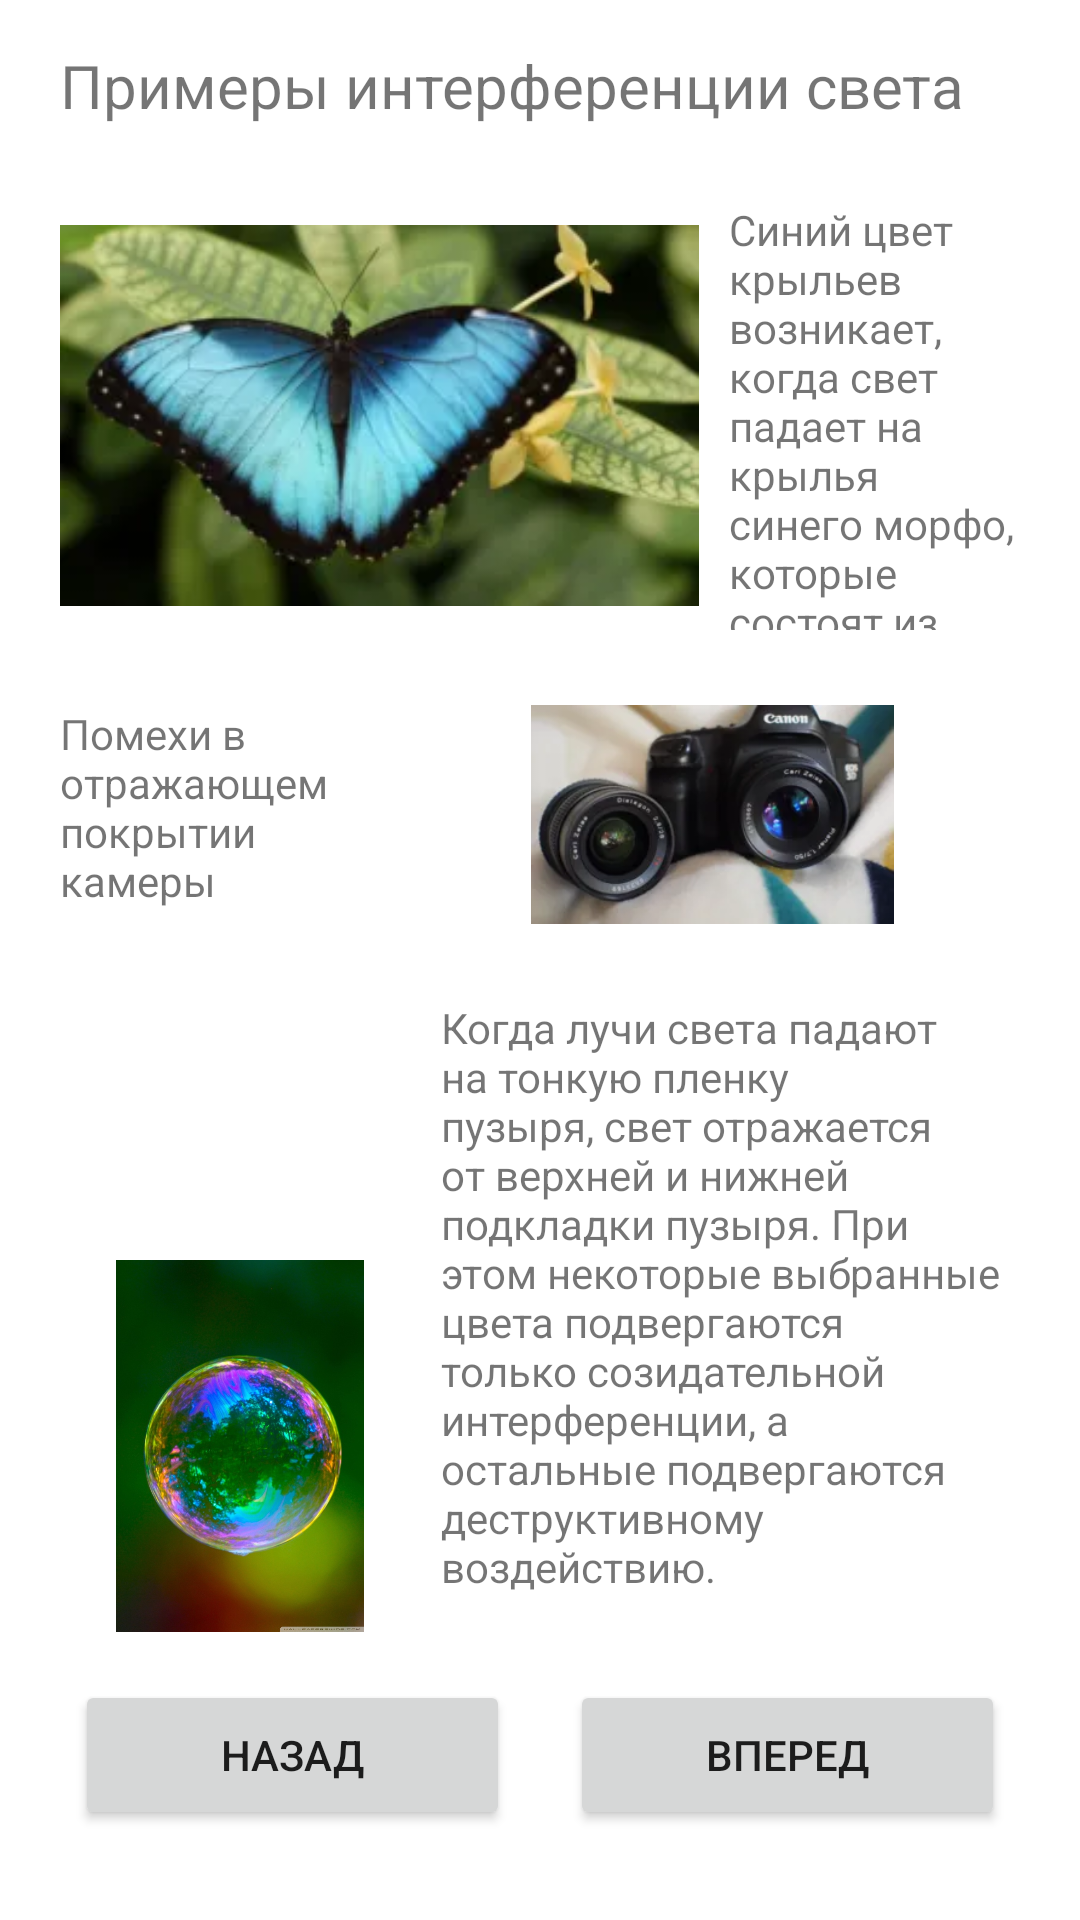

Android layout source for this screen:
<!-- AndroidManifest.xml: application theme Theme.1314 -->
<!-- res/layout/fragment_result1212.xml -->
<?xml version="1.0" encoding="utf-8"?>
<RelativeLayout xmlns:android="http://schemas.android.com/apk/res/android"
    xmlns:app="http://schemas.android.com/apk/res-auto"
    xmlns:tools="http://schemas.android.com/tools"
    android:layout_width="match_parent"
    android:layout_height="match_parent"
    tools:context=".Result12Fragment12">

    


    <RelativeLayout
        android:layout_width="match_parent"
        android:layout_height="match_parent"
        tools:context=".Result12Fragment12">

        


        <Button
            android:id="@+id/button37"
            android:layout_width="145dp"
            android:layout_height="50dp"
            android:layout_alignParentStart="true"
            android:layout_alignParentBottom="true"
            android:layout_marginStart="25dp"
            android:layout_marginBottom="30dp"
            android:text="Назад" />

        <Button
            android:id="@+id/button38"
            android:layout_width="145dp"
            android:layout_height="50dp"
            android:layout_alignParentEnd="true"
            android:layout_alignParentBottom="true"
            android:layout_marginEnd="25dp"
            android:layout_marginBottom="30dp"
            android:text="Вперед" />

        <TextView
            android:id="@+id/textView37"
            android:layout_width="348dp"
            android:layout_height="wrap_content"
            android:layout_alignParentStart="true"
            android:layout_alignParentTop="true"
            android:layout_alignParentEnd="true"
            android:layout_marginStart="20dp"
            android:layout_marginTop="15dp"
            android:layout_marginEnd="20dp"
            android:text="Примеры интерференции света"
            android:textSize="20sp" />

        <ImageView
            android:id="@+id/imageView24"
            android:layout_width="213dp"
            android:layout_height="143dp"
            android:layout_below="@+id/textView37"
            android:layout_alignParentStart="true"
            android:layout_marginStart="20dp"
            android:layout_marginTop="25dp"
            android:src="@drawable/ic_babochka" />

        <TextView
            android:id="@+id/textView38"
            android:layout_width="150dp"
            android:layout_height="143dp"
            android:layout_below="@+id/textView37"
            android:layout_alignParentEnd="true"
            android:layout_marginStart="10dp"
            android:layout_marginTop="25dp"
            android:layout_marginEnd="20dp"
            android:layout_toEndOf="@+id/imageView24"
            android:text="Синий цвет крыльев возникает, когда свет падает на крылья синего морфо, которые состоят из очень нанокомпонентов." />

        <TextView
            android:id="@+id/textView39"
            android:layout_width="193dp"
            android:layout_height="222dp"
            android:layout_above="@+id/button38"
            android:layout_alignParentEnd="true"
            android:layout_marginEnd="20dp"
            android:layout_marginBottom="5dp"
            android:text="Когда лучи света падают на тонкую пленку пузыря, свет отражается от верхней и нижней подкладки пузыря. При этом некоторые выбранные цвета подвергаются только созидательной интерференции, а остальные подвергаются деструктивному воздействию." />

        <ImageView
            android:id="@+id/imageView27"
            android:layout_width="205dp"
            android:layout_height="165dp"
            android:layout_above="@+id/textView39"
            android:layout_below="@+id/textView38"
            android:layout_alignParentEnd="true"
            android:layout_marginTop="25dp"
            android:layout_marginEnd="20dp"
            android:layout_marginBottom="25dp"
            android:src="@drawable/ic_fotic" />

        <TextView
            android:id="@+id/textView40"
            android:layout_width="157dp"
            android:layout_height="165dp"
            android:layout_below="@+id/imageView24"
            android:layout_alignParentStart="true"
            android:layout_marginStart="20dp"
            android:layout_marginTop="25dp"
            android:layout_marginEnd="14dp"
            android:layout_toStartOf="@+id/imageView27"
            android:text="Помехи в отражающем покрытии камеры" />

        <ImageView
            android:id="@+id/imageView28"
            android:layout_width="176dp"
            android:layout_height="215dp"
            android:layout_above="@+id/button37"
            android:layout_below="@+id/textView40"
            android:layout_alignParentStart="true"
            android:layout_marginStart="20dp"
            android:layout_marginTop="20dp"
            android:layout_marginEnd="7dp"
            android:layout_marginBottom="16dp"
            android:layout_toStartOf="@+id/textView39"
            android:src="@drawable/ic_puzip" />
    </RelativeLayout>
</RelativeLayout>
<!-- resources referenced by this layout -->
<resources>
  <!-- drawable ic_babochka: webp bitmap (drawable, 8070 bytes) -->
  <!-- drawable ic_fotic: webp bitmap (drawable, 6136 bytes) -->
  <!-- drawable ic_puzip: png bitmap (drawable, 630184 bytes) -->
  <style name="Theme.1314" parent="Theme.MaterialComponents.DayNight.DarkActionBar">
          
          <item name="colorPrimary">@color/purple_500</item>
          <item name="colorPrimaryVariant">@color/purple_700</item>
          <item name="colorOnPrimary">@color/white</item>
          
          <item name="colorSecondary">@color/teal_200</item>
          <item name="colorSecondaryVariant">@color/teal_700</item>
          <item name="colorOnSecondary">@color/black</item>
          
          <item name="android:statusBarColor">?attr/colorPrimaryVariant</item>
          
      </style>
  <color name="purple_500">#5E6E77</color>
  <color name="purple_700">#5E6E77</color>
  <color name="white">#FFFFFFFF</color>
  <color name="teal_200">#FF03DAC5</color>
  <color name="teal_700">#FF018786</color>
  <color name="black">#FF000000</color>
</resources>
